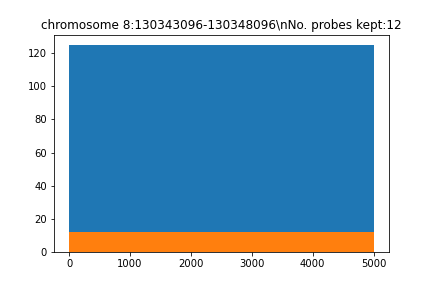

The data file committed next to this chart (first rows):
seq, name, gc, genome, local_genome, pb_index, reg_index, reg_name, repetitive, tm, top_transcriptome, transcriptome
b'AACTTTCCACTTTCCAAAGATAATGGAGCCATAAGAAA…, chr8_129835101_129840101_5kb_pb_7, 0.325, 69.0, 24.0, 7, 0, chromosome 8:130343096-130348096, 2.0, 72.76, 5.0, 8.0
b'CAAATCCTTATCCACAAGCCTCATTACAACCCCTCACC…, chr8_129835101_129840101_5kb_pb_69, 0.5, 41.0, 24.0, 69, 0, chromosome 8:130343096-130348096, 2.0, 80.54, 5.0, 10.0
b'AAAAAAAACTTCAACTAAGTTGGTTTGGTTTCGCTGCT…, chr8_129835101_129840101_5kb_pb_174, 0.35, 45.0, 24.0, 174, 0, chromosome 8:130343096-130348096, 2.0, 74.38, 1.0, 2.0
b'TGGTGAAAGATGCTTCTGAGCCAAGTTGGACCCAGCAG…, chr8_129835101_129840101_5kb_pb_214, 0.525, 39.0, 24.0, 214, 0, chromosome 8:130343096-130348096, 0.0, 80.77, 4.0, 4.0
b'TTTTTCTCTCTACTTTCACTGAATGGGGACTGATCTGC…, chr8_129835101_129840101_5kb_pb_255, 0.4, 59.0, 24.0, 255, 0, chromosome 8:130343096-130348096, 1.0, 74.79, 5.0, 13.0
b'TGAACCAAAAAGAAAACACACTGCATATTTGTTCCCAT…, chr8_129835101_129840101_5kb_pb_334, 0.375, 98.0, 24.0, 334, 0, chromosome 8:130343096-130348096, 2.0, 74.92, 1.0, 16.0
b'AAAGAGAAAGTTTGGGTGTAGATCAAGATATAGACAGA…, chr8_129835101_129840101_5kb_pb_418, 0.35, 51.0, 24.0, 418, 0, chromosome 8:130343096-130348096, 1.0, 71.3, 5.0, 9.0
b'AACATGGTTTTAAATCTTTGATCCTCTTACGACCTATG…, chr8_129835101_129840101_5kb_pb_458, 0.325, 53.0, 24.0, 458, 0, chromosome 8:130343096-130348096, 2.0, 72.14, 2.0, 18.0
b'TCATAAAATCATGAAGAATGATTATAATGTGGGTAAAG…, chr8_129835101_129840101_5kb_pb_548, 0.275, 60.0, 24.0, 548, 0, chromosome 8:130343096-130348096, 2.0, 70.01, 2.0, 12.0
b'CCTATCAGTGTTTGGCAAGTAGCAGATATTCATTGTTC…, chr8_129835101_129840101_5kb_pb_588, 0.375, 47.0, 24.0, 588, 0, chromosome 8:130343096-130348096, 0.0, 73.48, 2.0, 6.0
b'TTCCCCATTGAGAAATATTTATCTAAAGTAGAGCCTTC…, chr8_129835101_129840101_5kb_pb_628, 0.325, 86.0, 24.0, 628, 0, chromosome 8:130343096-130348096, 1.0, 72.14, 4.0, 14.0
b'ACCAACTGCCTGCATCAATATCACCTGGCATCCTTCTT…, chr8_129835101_129840101_5kb_pb_668, 0.475, 66.0, 24.0, 668, 0, chromosome 8:130343096-130348096, 0.0, 79.66, 2.0, 10.0
